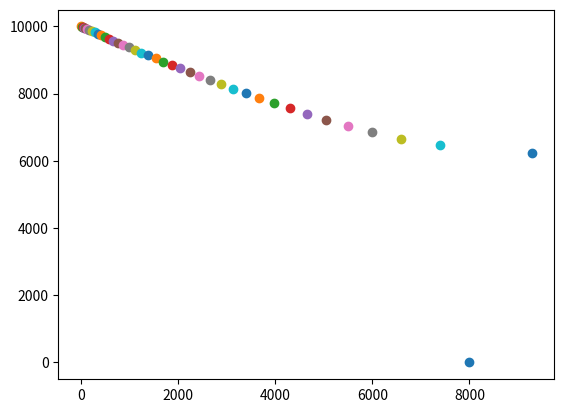

Recreate this plot in Python.
import math
import matplotlib.pyplot as plt

G = 6.673 * (10 ** (-11))
DRAWING_SCALE = 10**-5
DRAWING_SCREEN_OFFSET = (800, 500)
def get_gravitational_force(m1, m2, d):
    return G*m1*m2*10**-6/d**2 * (-1 if d < 0 else 1) ### unit adjustment: length in km

class Object:
    def __init__(self, name:str, mass, radius, init_pos:tuple, init_vec:tuple, init_accel:tuple=(0,0)):
        self.name = name
        self.mass = mass
        self.radius = radius
        self.pos = list(init_pos)
        self.vec = list(init_vec)
        self.accel = list(init_accel)
    def update(self):
        self.vec[0] += self.accel[0]
        self.vec[1] += self.accel[1]
        self.pos[0] += self.vec[0]
        self.pos[1] += self.vec[1]
    def _calculate_distance_from(self, object):
        distance_vec = (object.pos[0] - self.pos[0], object.pos[1] - self.pos[1]) ### direction: from 'self' to 'object'
        distance = int(math.sqrt(distance_vec[0]**2 + distance_vec[1]**2))  ### Use integer part only
        if distance <= (self.radius + object.radius):
            print("Collision between %s and %s!" % (self.name, object.name))
            plt.show()
            exit(1)
        return distance, distance_vec
    def estimate_gravitational_force_from(self, object):
        '''
        Estimate gravitation force(=acceleration) from the given 'object' and update the self.accel value accordingly.
        The updated self.accel value shall be applied to the kinetic status of the instance when self.update() is invoked.
        :param object: Target Object instance to estimate gravitational force from.
        :return: None
        '''
        if type(object) is not Object:
            raise TypeError(object)
        distance, distance_vec = self._calculate_distance_from(object)
        force_vec = [get_gravitational_force(self.mass, object.mass, dv) for dv in distance_vec]
        self.accel = [force/self.mass for force in force_vec]
    def draw(self):
        plt.scatter(self.pos[0], self.pos[1])
        print(f'{self.name}: {self.pos[0]}, {self.pos[1]}')


if __name__ == "__main__":
    '''
    Units
    Mass: kg
    Length: km
    Speed: km/s
    Acceleration: km/s^2
    Time: second
    Force: Newton
    '''
    earth = Object("Earth", 5.98*10**24, 6.38*10**3, (8000, 0), (0, 0))
    asteroid = Object("Asteroid", 2*10**5, 50, (0, 10000), (0, 0))

    earth.draw()

    for _ in range(50):
        #force_to_earth = earth.estimate_gravitational_force_from(asteroid)
        force_to_asteroid = asteroid.estimate_gravitational_force_from(earth)
        #earth.update()
        asteroid.update()
        #earth.draw()
        asteroid.draw()

    plt.show()

    exit("\nSimulation ends.")